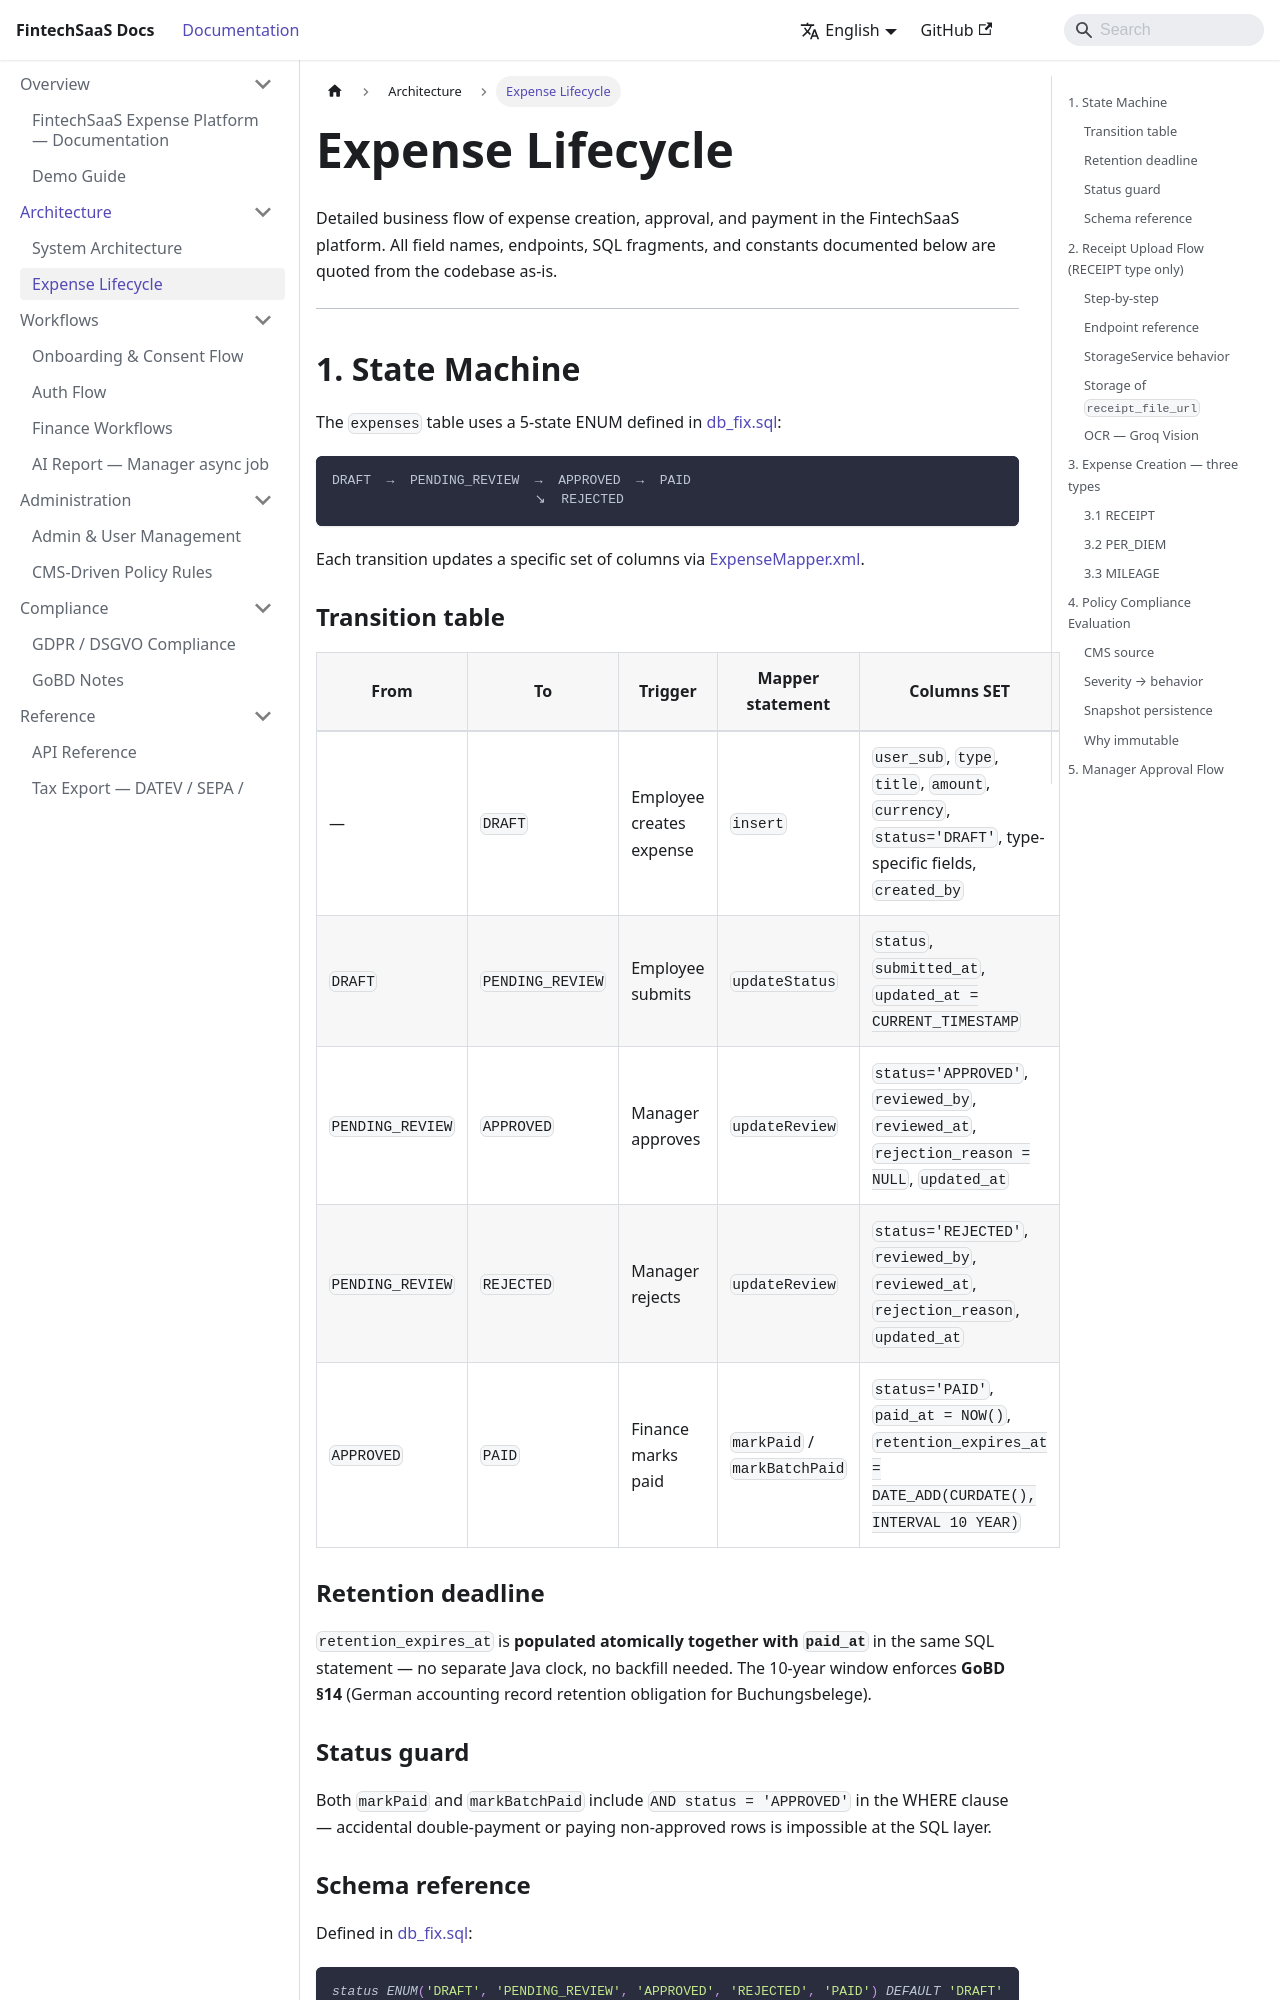

repository: vkhoa1610/portfolio-fullstack · page: expense-lifecycle.html · generator: docusaurus

# Expense Lifecycle

Detailed business flow of expense creation, approval, and payment in the FintechSaaS platform.
All field names, endpoints, SQL fragments, and constants documented below are quoted from the codebase as-is.

---

## 1. State Machine

The `expenses` table uses a 5-state ENUM defined in [db_fix.sql](../db_fix.sql):

```
DRAFT  →  PENDING_REVIEW  →  APPROVED  →  PAID
                          ↘  REJECTED
```

Each transition updates a specific set of columns via [ExpenseMapper.xml](../backend/src/main/resources/mapper/ExpenseMapper.xml).

### Transition table

| From | To | Trigger | Mapper statement | Columns SET |
|------|------|---------|-----------------|--------------|
| — | `DRAFT` | Employee creates expense | `insert` | `user_sub`, `type`, `title`, `amount`, `currency`, `status='DRAFT'`, type-specific fields, `created_by` |
| `DRAFT` | `PENDING_REVIEW` | Employee submits | `updateStatus` | `status`, `submitted_at`, `updated_at = CURRENT_TIMESTAMP` |
| `PENDING_REVIEW` | `APPROVED` | Manager approves | `updateReview` | `status='APPROVED'`, `reviewed_by`, `reviewed_at`, `rejection_reason = NULL`, `updated_at` |
| `PENDING_REVIEW` | `REJECTED` | Manager rejects | `updateReview` | `status='REJECTED'`, `reviewed_by`, `reviewed_at`, `rejection_reason`, `updated_at` |
| `APPROVED` | `PAID` | Finance marks paid | `markPaid` / `markBatchPaid` | `status='PAID'`, `paid_at = NOW()`, `retention_expires_at = DATE_ADD(CURDATE(), INTERVAL 10 YEAR)` |

### Retention deadline

`retention_expires_at` is **populated atomically together with `paid_at`** in the same SQL statement — no separate Java clock, no backfill needed. The 10-year window enforces **GoBD §14** (German accounting record retention obligation for Buchungsbelege).

### Status guard

Both `markPaid` and `markBatchPaid` include `AND status = 'APPROVED'` in the WHERE clause — accidental double-payment or paying non-approved rows is impossible at the SQL layer.

### Schema reference

Defined in [db_fix.sql](../db_fix.sql):

```sql
status ENUM('DRAFT', 'PENDING_REVIEW', 'APPROVED', 'REJECTED', 'PAID') DEFAULT 'DRAFT'

submitted_at TIMESTAMP NULL
reviewed_at  TIMESTAMP NULL
reviewed_by  VARCHAR(36) NULL
rejection_reason TEXT
paid_at      TIMESTAMP NULL
retention_expires_at DATE NULL

INDEX idx_exp_user_status (user_sub, status)
INDEX idx_exp_retention (retention_expires_at)
```

`user_sub` is `VARCHAR(80)` and has **no FK to `users`** — this is intentional, to allow GDPR pseudonymization (`user_sub → 'DELETED-<sha256>'`) while preserving the row for GoBD retention. See [GDPR-Compliance.md](../document/wiki/GDPR-Compliance.md).

---

## 2. Receipt Upload Flow (RECEIPT type only)

Receipt images never pass through the backend server. The browser uploads directly to MinIO using a short-lived presigned PUT URL.
